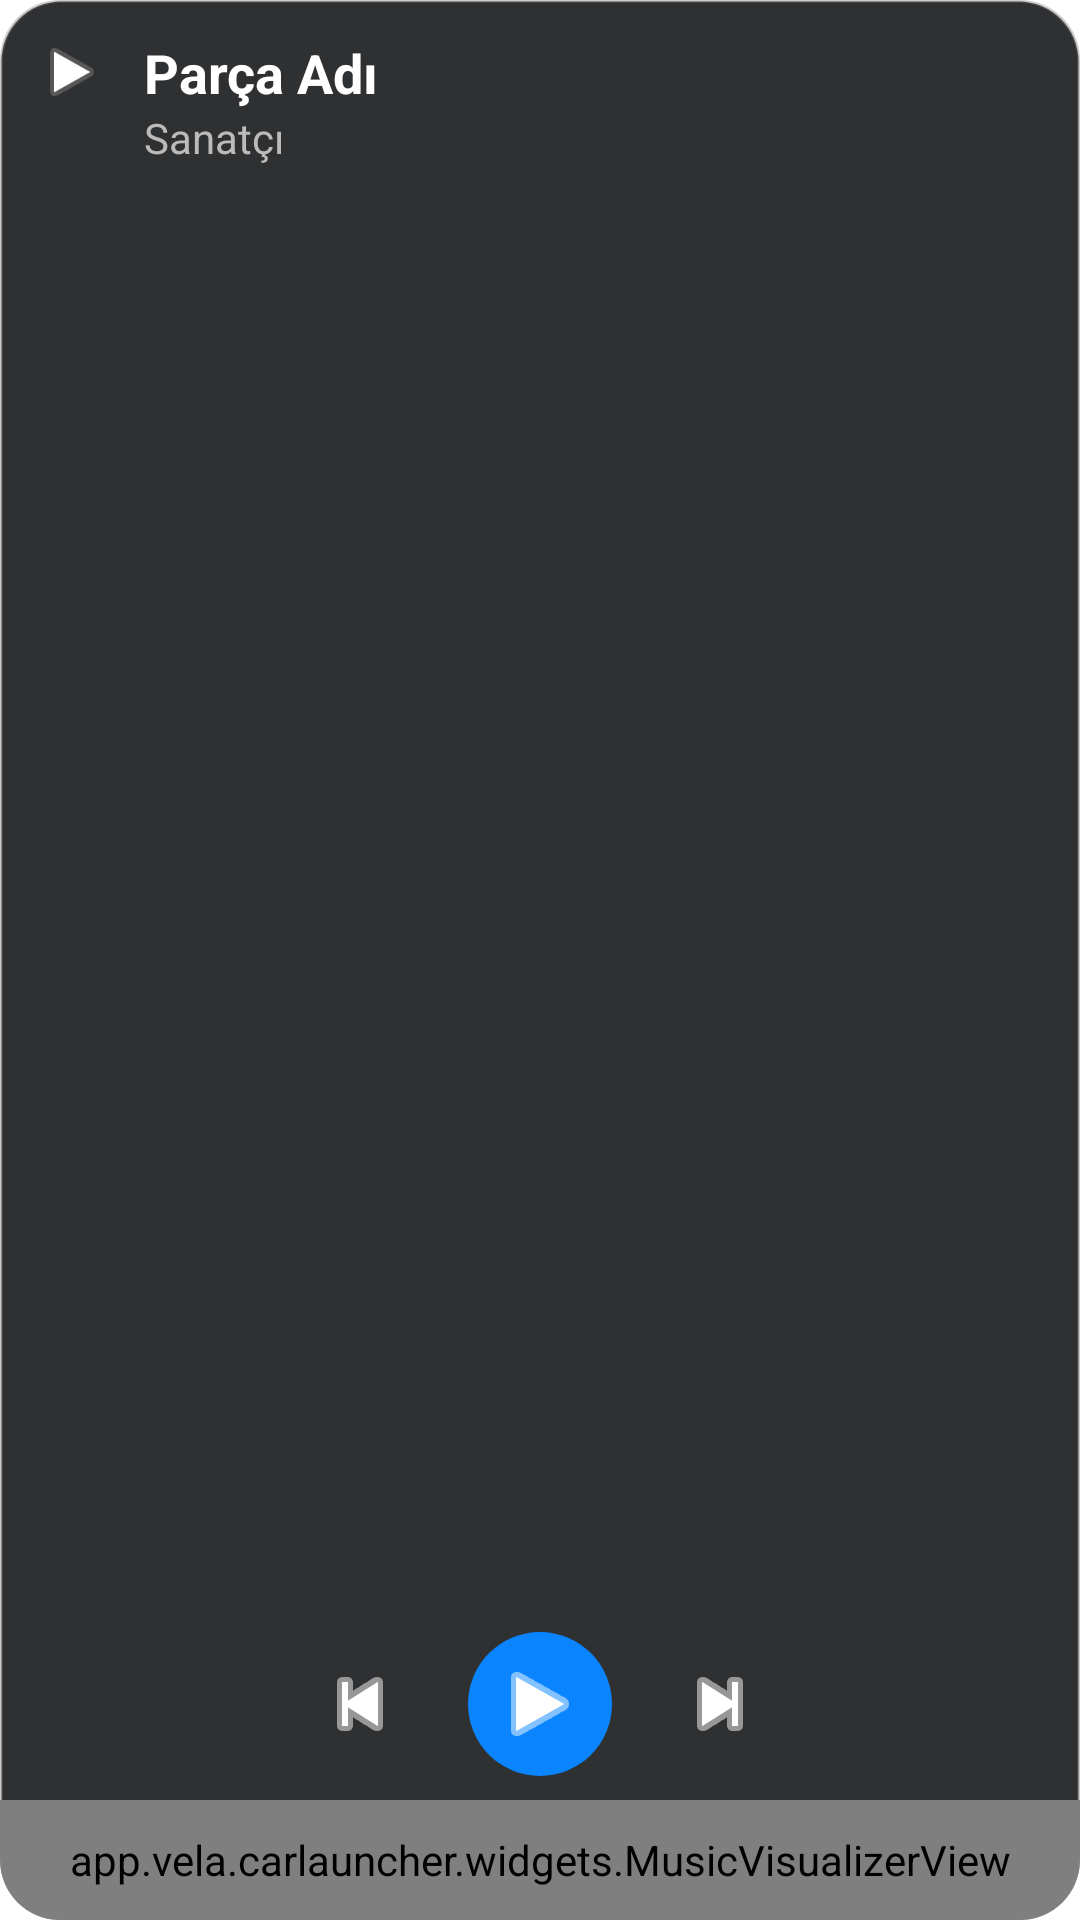

Produce the Android XML layout that renders to this screen, including the resource entries it uses.
<!-- AndroidManifest.xml: fallback theme Theme.MaterialComponents.DayNight.NoActionBar -->
<!-- res/layout/widget_music_modern.xml -->
<?xml version="1.0" encoding="utf-8"?>
<androidx.constraintlayout.widget.ConstraintLayout xmlns:android="http://schemas.android.com/apk/res/android"
    xmlns:app="http://schemas.android.com/apk/res-auto"
    android:layout_width="match_parent"
    android:layout_height="wrap_content"
    android:minHeight="120dp"
    android:background="@drawable/bg_panel_rounded"
    android:clipToOutline="true">

    
    <ImageView
        android:id="@+id/widget_album_art"
        android:layout_width="0dp"
        android:layout_height="0dp"
        android:scaleType="centerCrop"
        android:alpha="0.4"
        android:src="@drawable/bg_track_art_placeholder"
        app:layout_constraintTop_toTopOf="parent"
        app:layout_constraintBottom_toBottomOf="parent"
        app:layout_constraintStart_toStartOf="parent"
        app:layout_constraintEnd_toEndOf="parent"/>

    
    <View
        android:id="@+id/widget_glass_layer"
        android:layout_width="0dp"
        android:layout_height="0dp"
        android:background="#33000000"
        app:layout_constraintTop_toTopOf="parent"
        app:layout_constraintBottom_toBottomOf="parent"
        app:layout_constraintStart_toStartOf="parent"
        app:layout_constraintEnd_toEndOf="parent"/>

    
    <ImageView
        android:id="@+id/widget_app_icon"
        android:layout_width="24dp"
        android:layout_height="24dp"
        android:layout_margin="12dp"
        android:src="@android:drawable/ic_media_play"
        app:layout_constraintStart_toStartOf="parent"
        app:layout_constraintTop_toTopOf="parent" />

    
    <TextView
        android:id="@+id/widget_track_title"
        android:layout_width="0dp"
        android:layout_height="wrap_content"
        android:layout_marginHorizontal="12dp"
        android:text="Parça Adı"
        android:textColor="#FFFFFF"
        android:textSize="18sp"
        android:textStyle="bold"
        android:ellipsize="end"
        android:maxLines="1"
        app:layout_constraintStart_toEndOf="@id/widget_app_icon"
        app:layout_constraintEnd_toEndOf="parent"
        app:layout_constraintTop_toTopOf="@id/widget_app_icon"
        app:layout_constraintBottom_toBottomOf="@id/widget_app_icon" />

    
    <TextView
        android:id="@+id/widget_track_artist"
        android:layout_width="0dp"
        android:layout_height="wrap_content"
        android:text="Sanatçı"
        android:textColor="#BBBBBB"
        android:textSize="14sp"
        app:layout_constraintStart_toStartOf="@id/widget_track_title"
        app:layout_constraintEnd_toEndOf="@id/widget_track_title"
        app:layout_constraintTop_toBottomOf="@id/widget_track_title" />

    
    <app.vela.carlauncher.widgets.MusicVisualizerView
        android:id="@+id/widget_visualizer"
        android:layout_width="0dp"
        android:layout_height="40dp"
        app:layout_constraintBottom_toBottomOf="parent"
        app:layout_constraintStart_toStartOf="parent"
        app:layout_constraintEnd_toEndOf="parent" />

    
    <LinearLayout
        android:id="@+id/controls_container"
        android:layout_width="wrap_content"
        android:layout_height="wrap_content"
        android:orientation="horizontal"
        android:gravity="center"
        android:layout_marginBottom="8dp"
        app:layout_constraintBottom_toTopOf="@id/widget_visualizer"
        app:layout_constraintStart_toStartOf="parent"
        app:layout_constraintEnd_toEndOf="parent">

        <ImageButton
            android:id="@+id/widget_btn_prev"
            android:layout_width="40dp"
            android:layout_height="40dp"
            android:background="?android:attr/selectableItemBackgroundBorderless"
            android:src="@android:drawable/ic_media_previous"
            app:tint="#FFFFFF" />

        <ImageButton
            android:id="@+id/widget_btn_play"
            android:layout_width="48dp"
            android:layout_height="48dp"
            android:layout_marginHorizontal="16dp"
            android:background="@drawable/bg_circle_button"
            android:backgroundTint="@color/cl_primary"
            android:src="@android:drawable/ic_media_play"
            app:tint="#FFFFFF" />

        <ImageButton
            android:id="@+id/widget_btn_next"
            android:layout_width="40dp"
            android:layout_height="40dp"
            android:background="?android:attr/selectableItemBackgroundBorderless"
            android:src="@android:drawable/ic_media_next"
            app:tint="#FFFFFF" />
    </LinearLayout>

</androidx.constraintlayout.widget.ConstraintLayout>
<!-- resources referenced by this layout -->
<resources>
  <color name="cl_primary">#0A84FF</color>
  <!-- drawable bg_circle_button (drawable) -->
  <?xml version="1.0" encoding="utf-8"?>
  <shape xmlns:android="http://schemas.android.com/apk/res/android"
      android:shape="rectangle">
  
      <solid android:color="#FFFFFFFF"/>
  
      <corners android:radius="24dp"/>
  
  </shape>
  <!-- drawable bg_panel_rounded (drawable) -->
  <?xml version="1.0" encoding="utf-8"?>
  <shape xmlns:android="http://schemas.android.com/apk/res/android"
      android:shape="rectangle">
      <solid android:color="#E6202124"/>
      <corners android:radius="20dp"/>
      <stroke android:width="1dp" android:color="#22FFFFFF"/>
  </shape>
  <!-- drawable bg_track_art_placeholder (drawable) -->
  <?xml version="1.0" encoding="utf-8"?>
  <shape xmlns:android="http://schemas.android.com/apk/res/android">
      <solid android:color="#15FFFFFF"/> 
      <corners android:radius="10dp"/>
  </shape>
</resources>
